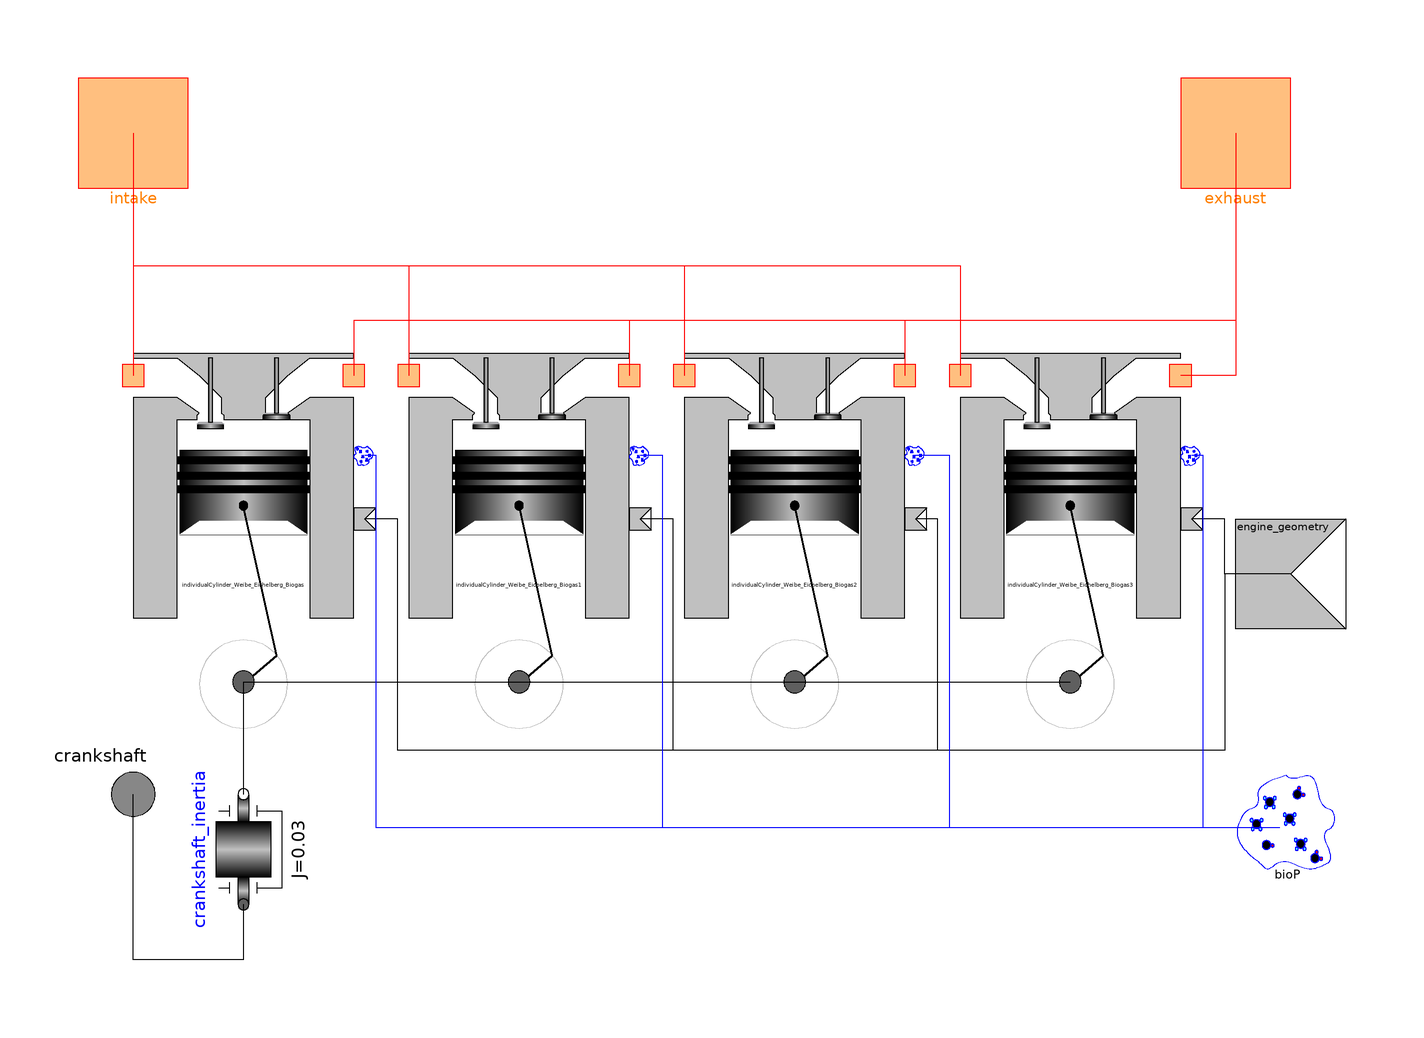

This picture is the connection diagram that the Modelica source below describes through its graphical annotations.

model I4_Engine_Biogas_Eichelberg "An Inline 4 Cylinder Engine"
          extends Interfaces.Engine;
          parameter Types.Degrees spark_advance "Spark advance";
          parameter Types.Degrees burn_duration "Burn Duration";
          parameter Types.Degrees evo=40 "Exhaust Valve Opening";
          parameter Types.Degrees ivo=150 "Intake Valve Opening";
          parameter Types.Degrees evc=205 "Exhaust Valve Closing";
          parameter Types.Degrees ivc=310 "Intake Valve Closing";
          parameter Modelica.SIunits.Diameter ivd=0.032 "Intake Valve Diameter";
          parameter Modelica.SIunits.Diameter evd=0.028
            "Exhaust Valve Diameter";
          Modelica.SIunits.Power power "Instantaneous engine power output";
          replaceable model CylinderType = IndividualCylinder constrainedby
            Interfaces.Cylinder;
          Modelica.Mechanics.Rotational.Components.Inertia crankshaft_inertia(
                                                                   J=0.03, w(start=
                 157)) annotation (Placement(transformation(
                origin={-80,-50},
                extent={{-10,-10},{10,10}},
                rotation=90)));
          Interfaces.BiogasPropertyRequired bioP 
            annotation (Placement(transformation(extent={{98,-56},{118,-36}})));
          IndividualCylinder_Weibe_Eichelberg_Biogas
            individualCylinder_Weibe_Eichelberg_Biogas(spark_advance=20,
              burn_duration=60) annotation (Placement(transformation(extent={{
                    -100,-20},{-60,40}})));
          IndividualCylinder_Weibe_Eichelberg_Biogas
            individualCylinder_Weibe_Eichelberg_Biogas1(
            spark_advance=20,
            burn_duration=60,
            crank_shift=540) 
            annotation (Placement(transformation(extent={{-50,-20},{-10,40}})));
          IndividualCylinder_Weibe_Eichelberg_Biogas
            individualCylinder_Weibe_Eichelberg_Biogas2(
            spark_advance=20,
            burn_duration=60,
            crank_shift=360) 
            annotation (Placement(transformation(extent={{0,-20},{40,40}})));
          IndividualCylinder_Weibe_Eichelberg_Biogas
            individualCylinder_Weibe_Eichelberg_Biogas3(
            spark_advance=20,
            burn_duration=60,
            crank_shift=180) 
            annotation (Placement(transformation(extent={{50,-20},{90,40}})));
        equation
          connect(crankshaft_inertia.flange_a, crankshaft) annotation (Line(
                points={{-80,-60},{-80,-70},{-100,-70},{-100,-40}}, color={0,
                  0,0}));
          power = crankshaft.tau*der(crankshaft.phi);
          connect(individualCylinder_Weibe_Eichelberg_Biogas.crankshaft,
            individualCylinder_Weibe_Eichelberg_Biogas1.crankshaft) annotation (
             Line(
              points={{-80,-19.6},{-30,-19.6}},
              color={0,0,0},
              smooth=Smooth.None));
          connect(individualCylinder_Weibe_Eichelberg_Biogas1.crankshaft,
            individualCylinder_Weibe_Eichelberg_Biogas2.crankshaft) annotation (
             Line(
              points={{-30,-19.6},{20,-19.6}},
              color={0,0,0},
              smooth=Smooth.None));
          connect(individualCylinder_Weibe_Eichelberg_Biogas2.crankshaft,
            individualCylinder_Weibe_Eichelberg_Biogas3.crankshaft) annotation (
             Line(
              points={{20,-19.6},{70,-19.6}},
              color={0,0,0},
              smooth=Smooth.None));
          connect(intake, individualCylinder_Weibe_Eichelberg_Biogas.intake) 
            annotation (Line(
              points={{-100,80},{-100,80},{-100,36}},
              color={255,0,0},
              smooth=Smooth.None));
          connect(intake, individualCylinder_Weibe_Eichelberg_Biogas1.intake) 
            annotation (Line(
              points={{-100,80},{-100,56},{-50,56},{-50,36}},
              color={255,0,0},
              smooth=Smooth.None));
          connect(intake, individualCylinder_Weibe_Eichelberg_Biogas2.intake) 
            annotation (Line(
              points={{-100,80},{-100,56},{0,56},{0,36}},
              color={255,0,0},
              smooth=Smooth.None));
          connect(intake, individualCylinder_Weibe_Eichelberg_Biogas3.intake) 
            annotation (Line(
              points={{-100,80},{-100,56},{50,56},{50,36}},
              color={255,0,0},
              smooth=Smooth.None));
          connect(exhaust, individualCylinder_Weibe_Eichelberg_Biogas3.exhaust) 
            annotation (Line(
              points={{100,80},{100,36},{90,36}},
              color={255,0,0},
              smooth=Smooth.None));
          connect(exhaust, individualCylinder_Weibe_Eichelberg_Biogas2.exhaust) 
            annotation (Line(
              points={{100,80},{100,46},{40,46},{40,36}},
              color={255,0,0},
              smooth=Smooth.None));
          connect(exhaust, individualCylinder_Weibe_Eichelberg_Biogas1.exhaust) 
            annotation (Line(
              points={{100,80},{100,46},{-10,46},{-10,36}},
              color={255,0,0},
              smooth=Smooth.None));
          connect(exhaust, individualCylinder_Weibe_Eichelberg_Biogas.exhaust) 
            annotation (Line(
              points={{100,80},{100,46},{-60,46},{-60,36}},
              color={255,0,0},
              smooth=Smooth.None));
          connect(engine_geometry, individualCylinder_Weibe_Eichelberg_Biogas3.geom) 
            annotation (Line(
              points={{110,0},{98,0},{98,10},{92,10}},
              color={0,0,0},
              smooth=Smooth.None));
          connect(engine_geometry, individualCylinder_Weibe_Eichelberg_Biogas2.geom) 
            annotation (Line(
              points={{110,0},{98,0},{98,-32},{46,-32},{46,10},{42,10}},
              color={0,0,0},
              smooth=Smooth.None));
          connect(engine_geometry, individualCylinder_Weibe_Eichelberg_Biogas1.geom) 
            annotation (Line(
              points={{110,0},{98,0},{98,-32},{-2,-32},{-2,10},{-8,10}},
              color={0,0,0},
              smooth=Smooth.None));
          connect(engine_geometry, individualCylinder_Weibe_Eichelberg_Biogas.geom) 
            annotation (Line(
              points={{110,0},{98,0},{98,-32},{-52,-32},{-52,10},{-58,10}},
              color={0,0,0},
              smooth=Smooth.None));
          connect(individualCylinder_Weibe_Eichelberg_Biogas3.bioP, bioP) 
            annotation (Line(
              points={{92,21.6},{94,21.6},{94,-46},{108,-46}},
              color={0,0,255},
              smooth=Smooth.None));
          connect(individualCylinder_Weibe_Eichelberg_Biogas2.bioP, bioP) 
            annotation (Line(
              points={{42,21.6},{48,21.6},{48,-46},{108,-46}},
              color={0,0,255},
              smooth=Smooth.None));
          connect(individualCylinder_Weibe_Eichelberg_Biogas1.bioP, bioP) 
            annotation (Line(
              points={{-8,21.6},{-4,21.6},{-4,-46},{108,-46}},
              color={0,0,255},
              smooth=Smooth.None));
          connect(individualCylinder_Weibe_Eichelberg_Biogas.bioP, bioP) 
            annotation (Line(
              points={{-58,21.6},{-56,21.6},{-56,-46},{108,-46}},
              color={0,0,255},
              smooth=Smooth.None));
          connect(individualCylinder_Weibe_Eichelberg_Biogas.crankshaft,
            crankshaft_inertia.flange_b) annotation (Line(
              points={{-80,-19.6},{-80,-40}},
              color={0,0,0},
              smooth=Smooth.None));
          annotation (
            Icon(
              coordinateSystem(preserveAspectRatio=false, extent={{-100,-100},
                    {100,100}},
                grid={2,2}),
              graphics={
                Polygon(
                  points={{-48,32},{-56,-8},{-56,-48},{-46,-76},{-12,-76},{0,
                      -48},{0,-8},{-8,32},{-46,32},{-48,32}},
                  lineColor={0,0,0},
                  fillColor={160,160,164},
                  fillPattern=FillPattern.Solid),
                Ellipse(
                  extent={{-46,-10},{-16,-68}},
                  lineColor={0,0,0},
                  fillColor={192,192,192},
                  fillPattern=FillPattern.Solid),
                Ellipse(
                  extent={{-36,-30},{-26,-50}},
                  lineColor={0,0,0},
                  fillPattern=FillPattern.HorizontalCylinder,
                  fillColor={192,192,192}),
                Rectangle(
                  extent={{-90,-30},{-30,-50}},
                  lineColor={0,0,0},
                  fillPattern=FillPattern.HorizontalCylinder,
                  fillColor={192,192,192}),
                Polygon(
                  points={{-8,32},{72,32},{84,-6},{84,-48},{74,-76},{-12,-76},
                      {0,-48},{0,-8},{-8,32},{-8,32}},
                  lineColor={0,0,0},
                  fillColor={192,192,192},
                  fillPattern=FillPattern.Solid),
                Line(points={{0,-6},{84,-6}}, color={160,160,164}),
                Line(points={{0,-48},{84,-48}}, color={0,0,0}),
                Rectangle(
                  extent={{-24,48},{-34,32}},
                  lineColor={0,0,0},
                  fillColor={128,128,128},
                  fillPattern=FillPattern.Solid),
                Rectangle(
                  extent={{72,48},{62,32}},
                  lineColor={0,0,0},
                  fillColor={128,128,128},
                  fillPattern=FillPattern.Solid),
                Ellipse(
                  extent={{60,70},{74,40}},
                  lineColor={0,0,0},
                  fillColor={192,192,192},
                  fillPattern=FillPattern.Solid),
                Line(points={{-36,58},{-46,-30}}, color={0,0,0}),
                Rectangle(
                  extent={{-28,62},{68,48}},
                  lineColor={0,0,0},
                  fillPattern=FillPattern.HorizontalCylinder,
                  fillColor={192,192,192}),
                Ellipse(
                  extent={{-36,70},{-24,44}},
                  lineColor={0,0,0},
                  fillColor={192,192,192},
                  fillPattern=FillPattern.Solid),
                Line(points={{-24,58},{-16,-36}}, color={0,0,0}),
                Rectangle(
                  extent={{-16,64},{-10,42}},
                  lineColor={160,160,164},
                  fillColor={160,160,164},
                  fillPattern=FillPattern.Solid),
                Rectangle(
                  extent={{-8,68},{-2,46}},
                  lineColor={160,160,164},
                  fillColor={160,160,164},
                  fillPattern=FillPattern.Solid),
                Rectangle(
                  extent={{4,66},{10,44}},
                  lineColor={160,160,164},
                  fillColor={160,160,164},
                  fillPattern=FillPattern.Solid),
                Rectangle(
                  extent={{12,64},{18,42}},
                  lineColor={160,160,164},
                  fillColor={160,160,164},
                  fillPattern=FillPattern.Solid),
                Rectangle(
                  extent={{26,68},{32,46}},
                  lineColor={160,160,164},
                  fillColor={160,160,164},
                  fillPattern=FillPattern.Solid),
                Rectangle(
                  extent={{34,66},{40,44}},
                  lineColor={160,160,164},
                  fillColor={160,160,164},
                  fillPattern=FillPattern.Solid),
                Rectangle(
                  extent={{46,64},{52,42}},
                  lineColor={160,160,164},
                  fillColor={160,160,164},
                  fillPattern=FillPattern.Solid),
                Rectangle(
                  extent={{54,66},{60,44}},
                  lineColor={160,160,164},
                  fillColor={160,160,164},
                  fillPattern=FillPattern.Solid),
                Rectangle(
                  extent={{-16,42},{-10,32}},
                  lineColor={0,0,0},
                  fillColor={192,192,192},
                  fillPattern=FillPattern.Forward),
                Rectangle(
                  extent={{-8,44},{-2,32}},
                  lineColor={0,0,0},
                  fillColor={192,192,192},
                  fillPattern=FillPattern.Forward),
                Rectangle(
                  extent={{4,44},{10,32}},
                  lineColor={0,0,0},
                  fillColor={192,192,192},
                  fillPattern=FillPattern.Forward),
                Rectangle(
                  extent={{12,42},{18,32}},
                  lineColor={0,0,0},
                  fillColor={192,192,192},
                  fillPattern=FillPattern.Forward),
                Rectangle(
                  extent={{26,44},{32,32}},
                  lineColor={0,0,0},
                  fillColor={192,192,192},
                  fillPattern=FillPattern.Forward),
                Rectangle(
                  extent={{34,44},{40,32}},
                  lineColor={0,0,0},
                  fillColor={192,192,192},
                  fillPattern=FillPattern.Forward),
                Rectangle(
                  extent={{46,42},{52,32}},
                  lineColor={0,0,0},
                  fillColor={192,192,192},
                  fillPattern=FillPattern.Forward),
                Rectangle(
                  extent={{54,44},{60,32}},
                  lineColor={0,0,0},
                  fillColor={192,192,192},
                  fillPattern=FillPattern.Forward),
                Line(
                  points={{-100,80},{-48,32}},
                  color={255,127,0},
                  thickness=0.5),
                Line(points={{100,80},{62,32}}, color={255,127,0}),
                Text(extent={{-60,-74},{80,-106}}, textString=
                                                       "%name")}),
            Window(
              x=0.39,
              y=0.34,
              width=0.6,
              height=0.6),
            Documentation(info="An assembly of components required for an I4 engine.  This model requires a connection to intake and exhaust
gases, the crankshaft and geometry information.
"),         Diagram(coordinateSystem(preserveAspectRatio=false,extent={{-100,
                    -100},{100,100}},
                grid={2,2}),           graphics));
        end I4_Engine_Biogas_Eichelberg;